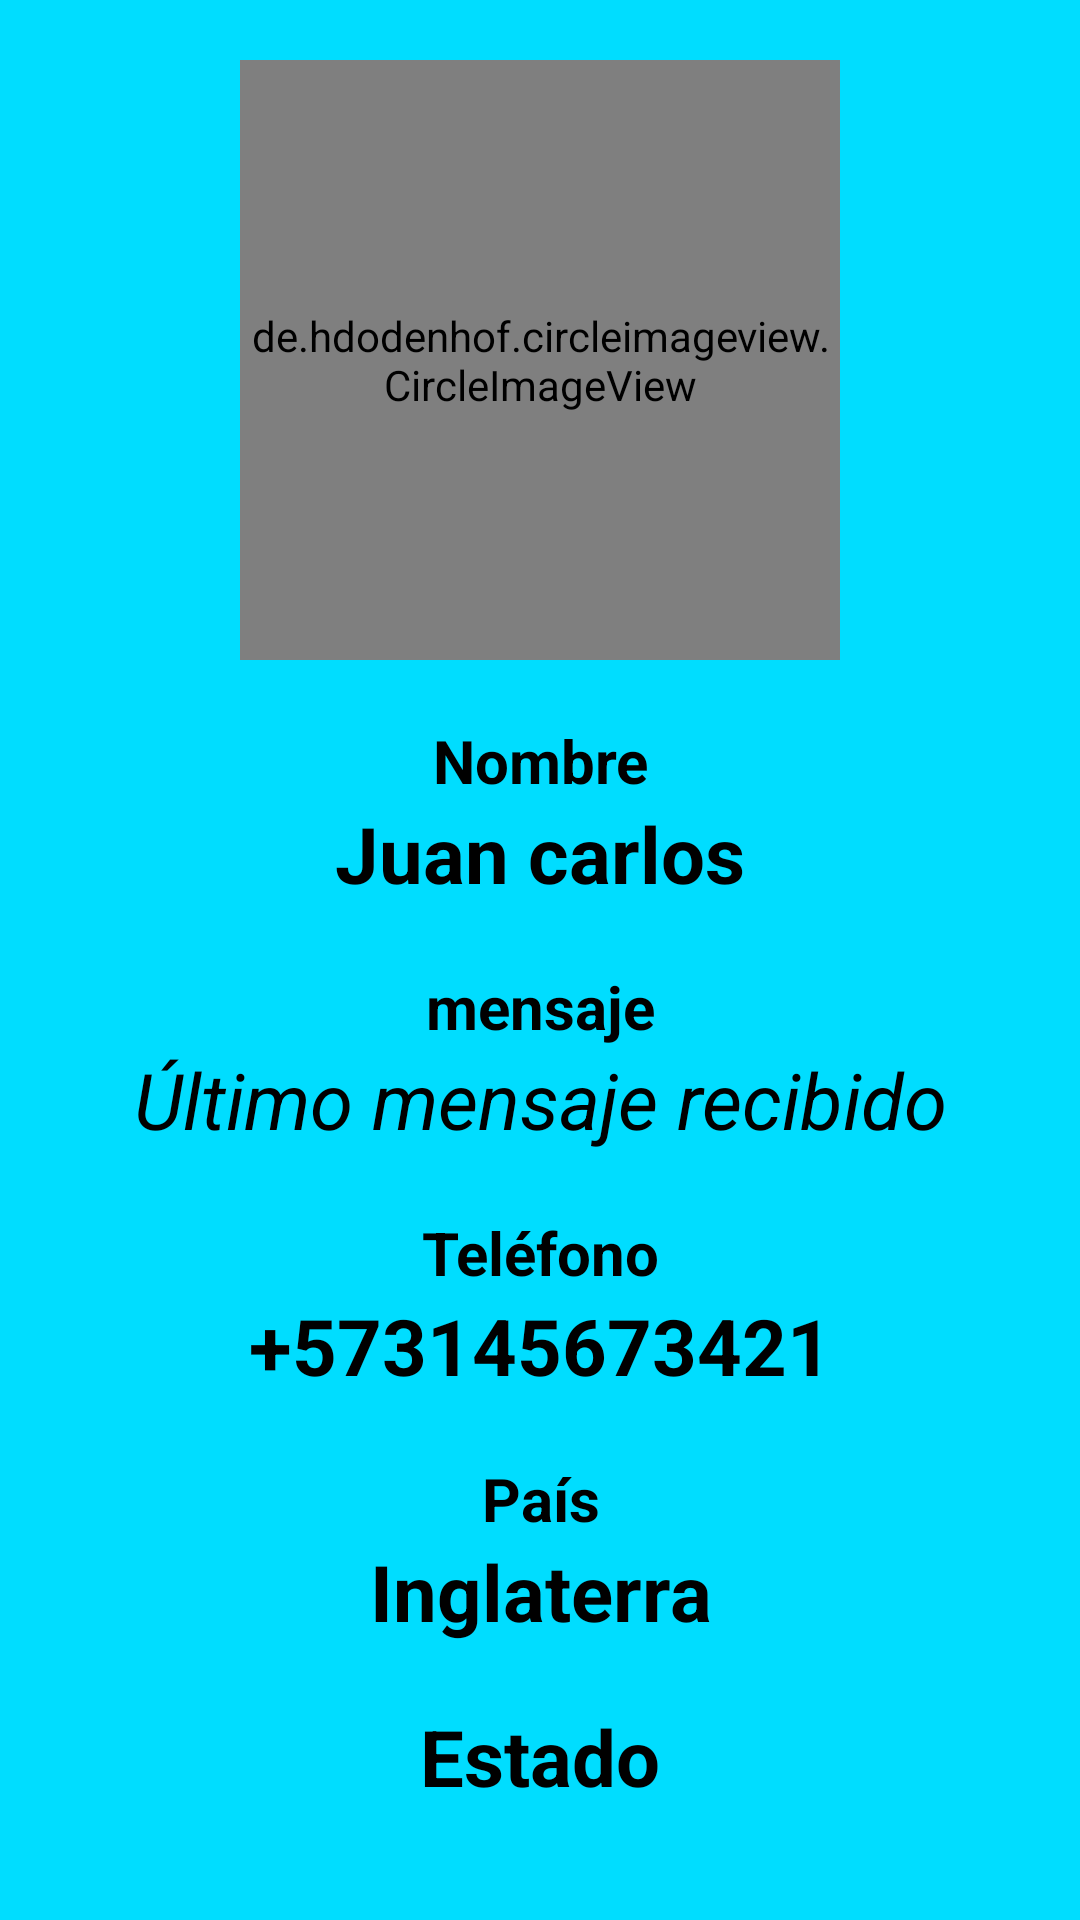

This screen was rendered from an Android layout file. Write that file and the resources it references.
<!-- AndroidManifest.xml: application theme Theme.ListAdapters -->
<!-- res/layout/activity_user.xml -->
<?xml version="1.0" encoding="utf-8"?>
<LinearLayout xmlns:android="http://schemas.android.com/apk/res/android"
    android:orientation="vertical"
    android:layout_width="match_parent"
    android:layout_height="match_parent"
    android:background="@android:color/holo_blue_bright">

    <de.hdodenhof.circleimageview.CircleImageView
        android:id="@+id/imagen"
        android:layout_gravity="center"
        android:layout_marginTop="20dp"
        android:src="@drawable/jota"
        android:layout_width="200dp"
        android:layout_height="200dp">

    </de.hdodenhof.circleimageview.CircleImageView>

    <LinearLayout
        android:layout_marginTop="20dp"
        android:orientation="vertical"
        android:layout_width="match_parent"
        android:layout_height="wrap_content">

        <TextView
            android:text="@string/nombre"
            android:textStyle="bold"
            android:textColor="@color/black"
            android:textAlignment="center"
            android:textSize="20sp"
            android:layout_width="match_parent"
            android:layout_height="wrap_content">

        </TextView>

        <TextView
            android:id="@+id/textoNombre"
            android:textSize="26sp"
            android:textStyle="bold"
            android:text="@string/usuario"
            android:textColor="@color/black"
            android:textAlignment="center"
            android:layout_width="match_parent"
            android:layout_height="wrap_content">

        </TextView>

    </LinearLayout>


    <LinearLayout
        android:layout_marginTop="20dp"
        android:orientation="vertical"
        android:layout_width="match_parent"
        android:layout_height="wrap_content">

        <TextView
            android:text="@string/mensaje"
            android:textStyle="bold"
            android:textColor="@color/black"
            android:textAlignment="center"
            android:textSize="20sp"
            android:layout_width="match_parent"
            android:layout_height="wrap_content">

        </TextView>

        <TextView
            android:id="@+id/textoMensaje"
            android:textAlignment="center"
            android:textColor="@color/black"
            android:textStyle="italic"
            android:textSize="26sp"
            android:text="@string/ultimoMensaje"
            android:layout_width="match_parent"
            android:layout_height="wrap_content">

        </TextView>

    </LinearLayout>

    <LinearLayout
        android:layout_marginTop="20dp"
        android:orientation="vertical"
        android:layout_width="match_parent"
        android:layout_height="wrap_content">

        <TextView
            android:text="@string/telefono"
            android:textStyle="bold"
            android:textColor="@color/black"
            android:textAlignment="center"
            android:textSize="20sp"
            android:layout_width="match_parent"
            android:layout_height="wrap_content">

        </TextView>

        <TextView
            android:id="@+id/telefono"
            android:text="@string/numeroTelefono"
            android:textColor="@color/black"
            android:textStyle="bold"
            android:textSize="26sp"
            android:textAlignment="center"
            android:layout_width="match_parent"
            android:layout_height="wrap_content">

        </TextView>

    </LinearLayout>


    <LinearLayout
        android:layout_marginTop="20dp"
        android:orientation="vertical"
        android:layout_width="match_parent"
        android:layout_height="wrap_content">

        <TextView
            android:text="@string/pais"
            android:textStyle="bold"
            android:textColor="@color/black"
            android:textAlignment="center"
            android:textSize="20sp"
            android:layout_width="match_parent"
            android:layout_height="wrap_content">

        </TextView>

        <TextView
            android:id="@+id/pais"
            android:textAlignment="center"
            android:text="@string/nombrePais"
            android:textColor="@color/black"
            android:textStyle="bold"
            android:textSize="26sp"
            android:layout_width="match_parent"
            android:layout_height="wrap_content">

        </TextView>
    </LinearLayout>
        <LinearLayout
            android:layout_marginTop="20dp"
            android:orientation="vertical"
            android:layout_width="match_parent"
            android:layout_height="wrap_content">
        <TextView
            android:id="@+id/textoEstado"
            android:textAlignment="center"
            android:text="@string/estado"
            android:textColor="@color/black"
            android:textStyle="bold"
            android:textSize="26sp"
            android:layout_width="match_parent"
            android:layout_height="wrap_content">

        </TextView>
    </LinearLayout>



</LinearLayout>
<!-- resources referenced by this layout -->
<resources>
  <!-- drawable jota: jpg bitmap (drawable, 66450 bytes) -->
  <string name="estado">Estado</string>
  <string name="mensaje">mensaje</string>
  <string name="nombre">Nombre</string>
  <string name="nombrePais">Inglaterra</string>
  <string name="numeroTelefono">+573145673421</string>
  <string name="pais">País</string>
  <string name="telefono">Teléfono</string>
  <string name="ultimoMensaje">Último mensaje recibido</string>
  <string name="usuario">Juan carlos</string>
  <style name="Theme.ListAdapters" parent="Base.Theme.ListAdapters" />
  <style name="Base.Theme.ListAdapters" parent="Theme.Material3.DayNight.NoActionBar">
          
          
      </style>
  <!-- not gathered from this repository: default colours our renderer supplied (Android Studio template values) -->
  <color name="black">#FF000000</color>
</resources>
